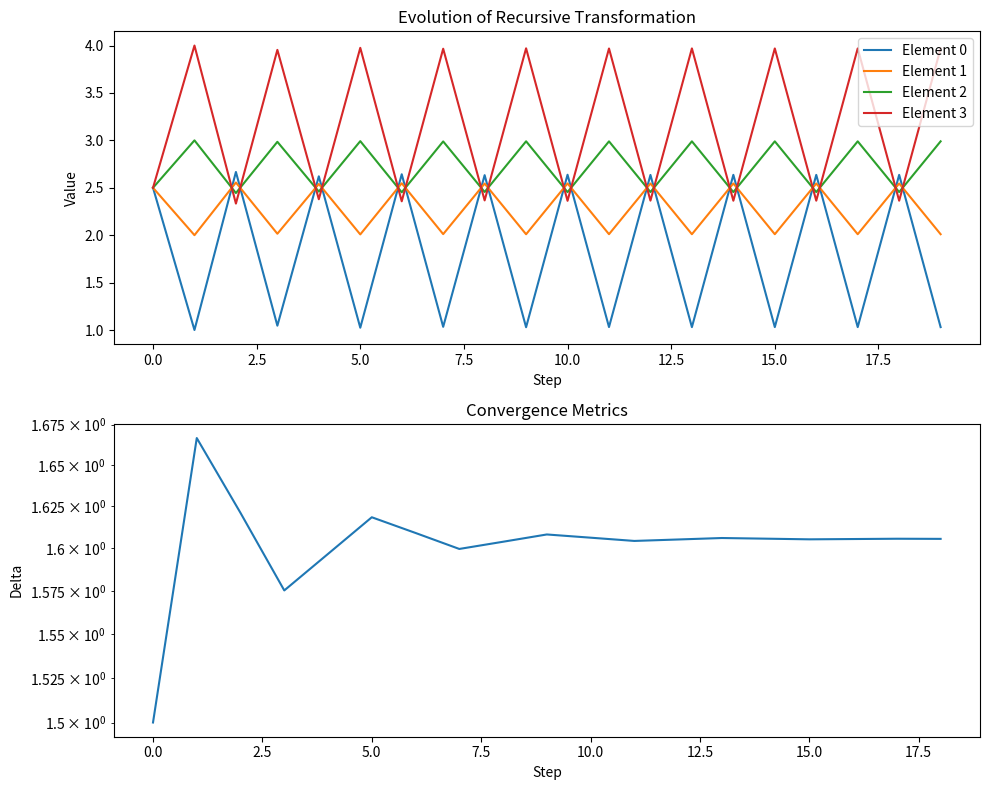

Source code (Python):
import numpy as np
import matplotlib.pyplot as plt

class RecursiveFeedbackSystem:
    def __init__(self, forward_data, backward_data, w_f_init=1.0, w_b_init=1.0):
        """
        Initialize the recursive feedback system.
        
        Parameters:
        forward_data: array-like, forward sequence
        backward_data: array-like, backward sequence
        w_f_init: float, initial forward weight
        w_b_init: float, initial backward weight
        """
        self.forward_data = np.array(forward_data)
        self.backward_data = np.array(backward_data)
        self.w_f = w_f_init
        self.w_b = w_b_init
        self.history = []
        
    def recursive_transform(self):
        """Perform one step of recursive transformation."""
        denominator = self.w_f + self.w_b
        R_t = (self.w_f * self.forward_data + self.w_b * self.backward_data) / denominator
        self.history.append(R_t)
        return R_t
    
    def update_weights(self, R_t):
        """Update weights based on summary statistics of R_t."""
        # Example weight update rules using variance
        variance = np.var(R_t)
        self.w_f = 1.0 / (1.0 + variance)  # Decreases weight when variance is high
        self.w_b = 1.0 - self.w_f  # Ensures weights sum to 1
    
    def run_simulation(self, n_steps):
        """Run the recursive feedback system for n steps."""
        convergence_metrics = []
        
        for _ in range(n_steps):
            R_t = self.recursive_transform()
            self.update_weights(R_t)
            
            # Calculate convergence metric
            if len(self.history) > 1:
                delta = np.max(np.abs(self.history[-1] - self.history[-2]))
                convergence_metrics.append(delta)
        
        return np.array(self.history), np.array(convergence_metrics)
    
    def plot_results(self, history, convergence_metrics):
        """Plot the evolution of the system and convergence metrics."""
        fig, (ax1, ax2) = plt.subplots(2, 1, figsize=(10, 8))
        
        # Plot system evolution
        for i in range(len(self.forward_data)):
            ax1.plot([h[i] for h in history], label=f'Element {i}')
        ax1.set_title('Evolution of Recursive Transformation')
        ax1.set_xlabel('Step')
        ax1.set_ylabel('Value')
        ax1.legend()
        
        # Plot convergence metrics
        ax2.plot(convergence_metrics)
        ax2.set_title('Convergence Metrics')
        ax2.set_xlabel('Step')
        ax2.set_ylabel('Delta')
        ax2.set_yscale('log')
        
        plt.tight_layout()
        return fig

# Example usage
if __name__ == "__main__":
    # Example with simple numerical sequence
    forward_seq = [1.0, 2.0, 3.0, 4.0]
    backward_seq = [4.0, 3.0, 2.0, 1.0]
    
    system = RecursiveFeedbackSystem(forward_seq, backward_seq)
    history, convergence = system.run_simulation(n_steps=20)
    system.plot_results(history, convergence)
    plt.show()
